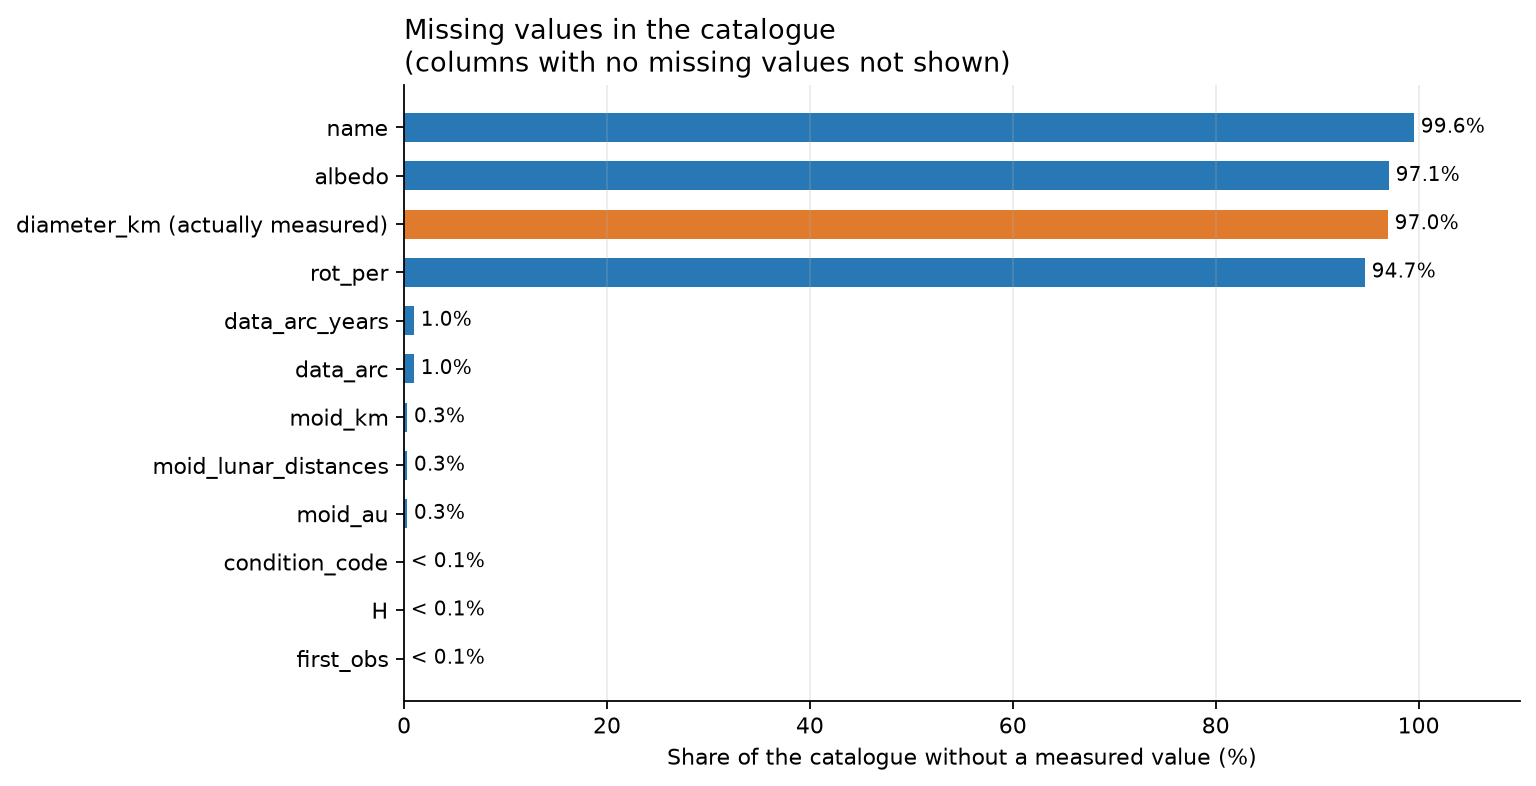

The data file committed next to this chart (first rows):
, missing_percent
name, 99.56
albedo, 97.08
diameter_km (actually measured), 96.98
rot_per, 94.72
data_arc, 0.9835
data_arc_years, 0.9835
moid_lunar_distances, 0.3173
moid_au, 0.3173
moid_km, 0.3173
H, 0.004845
condition_code, 0.004845
first_obs, 0.002422
